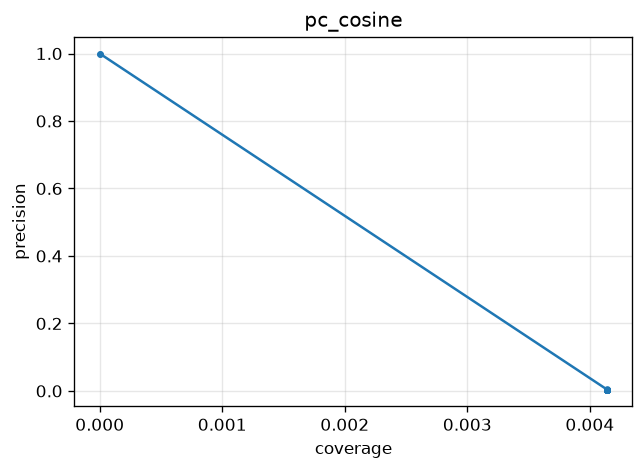

Data behind this chart, as committed beside it:
threshold, precision, coverage
-1.0, 0.00414, 0.00414
-0.9, 0.00414, 0.00414
-0.8, 0.00414, 0.00414
-0.7, 0.00414, 0.00414
-0.6, 0.00414, 0.00414
-0.5, 0.00414, 0.00414
-0.4, 0.00414, 0.00414
-0.3, 0.00414, 0.00414
-0.2, 0.00414, 0.00414
-0.1, 0.00414, 0.00414
0.0, 0.00414, 0.00414
0.1, 0.00414, 0.00414
0.2, 0.00414, 0.00414
0.3, 0.00414, 0.00414
0.4, 0.00414, 0.00414
0.5, 0.00414, 0.00414
0.6, 0.00414, 0.00414
0.7, 0.00414, 0.00414
0.8, 0.004245, 0.00414
0.9, 1.0, 0.0
1.0, 1.0, 0.0
